Labelled photos from "compiled_dataset", an image-classification folder in Abhi21298/Thesis-Blood-Smears. The possible labels are: RBC, WBC.

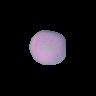
Label: RBC

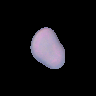
Label: RBC

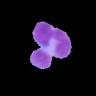
Label: WBC

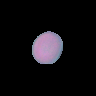
Label: RBC

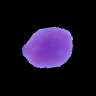
Label: WBC

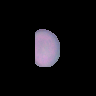
Label: RBC
